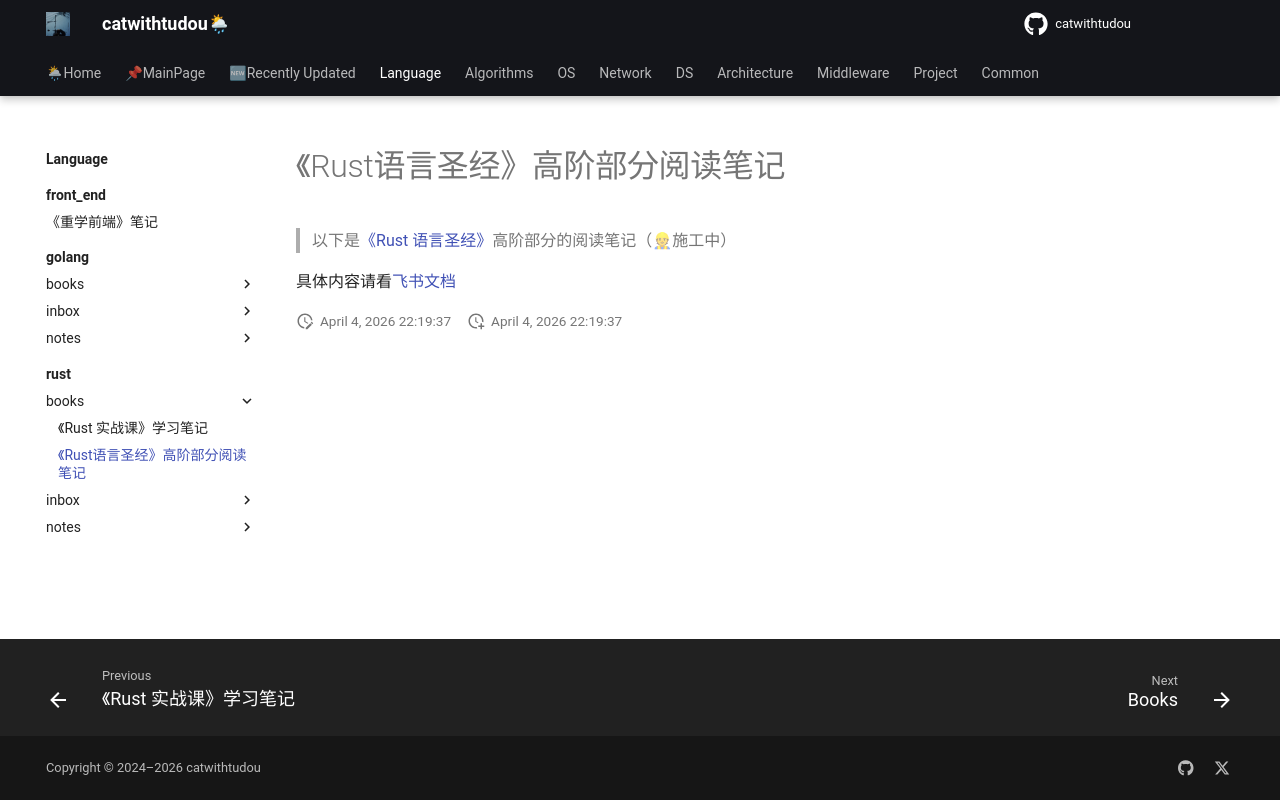

repository: catwithtudou/new_blog · page: language/rust/books/20231226__rust语言圣经_高阶部分阅读笔记/index.html · generator: mkdocs

# 《Rust语言圣经》高阶部分阅读笔记

> 以下是[《Rust 语言圣经》](https://course.rs/advance/intro.html)高阶部分的阅读笔记（👷施工中）

具体内容请看[飞书文档](https://jih9axn4gg.feishu.cn/wiki/ZlBhwo335iZ98jkJz5WcYZU7nIb?from=from_copylink)
